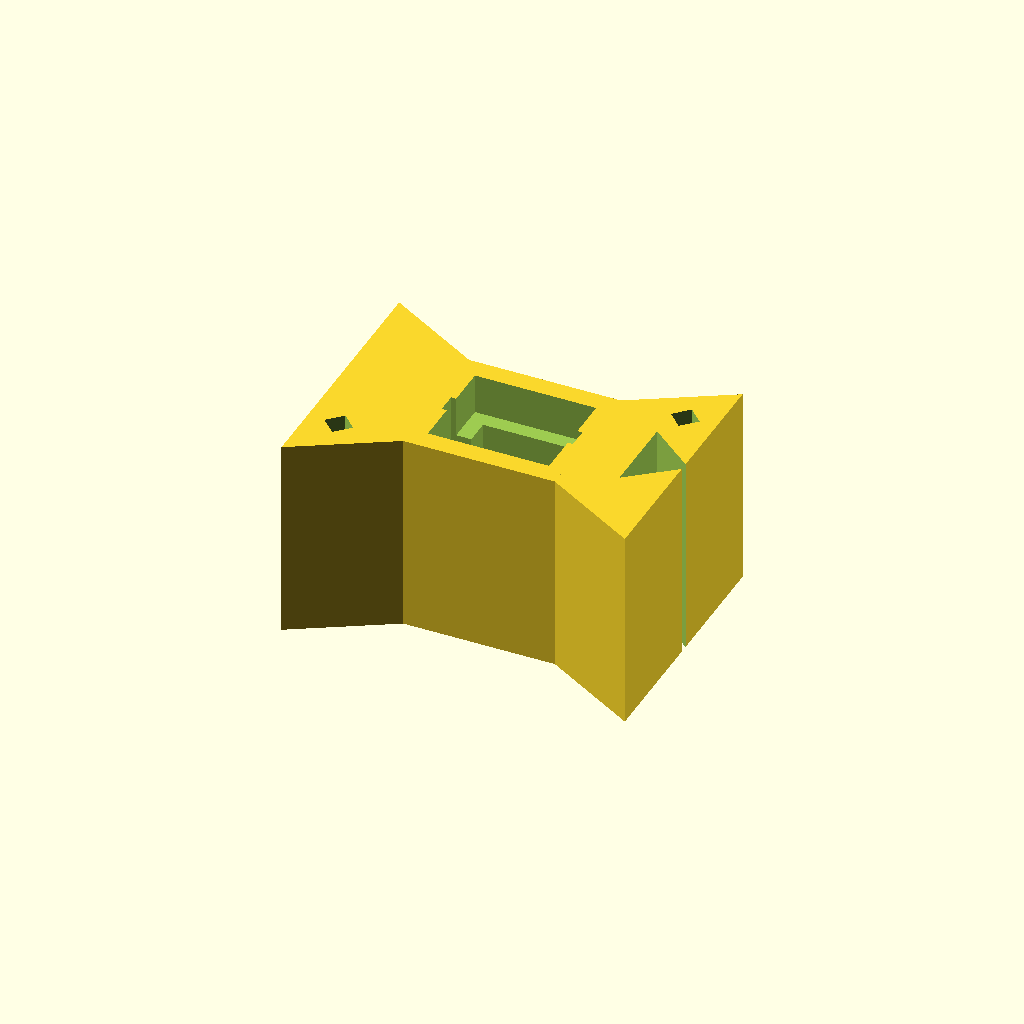
Cell 1: the model at its default parameters.
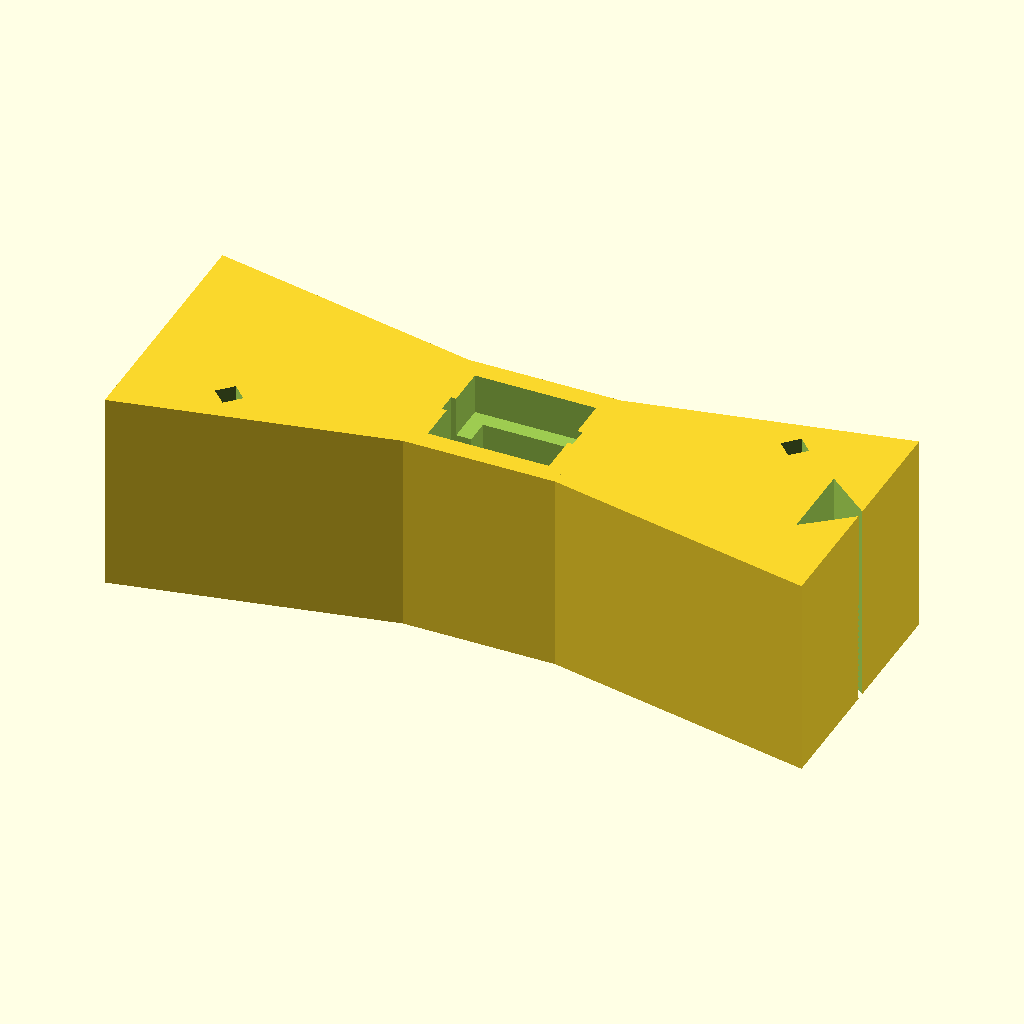
Cell 2 — bb_x set to 0.14, the other parameters unchanged.
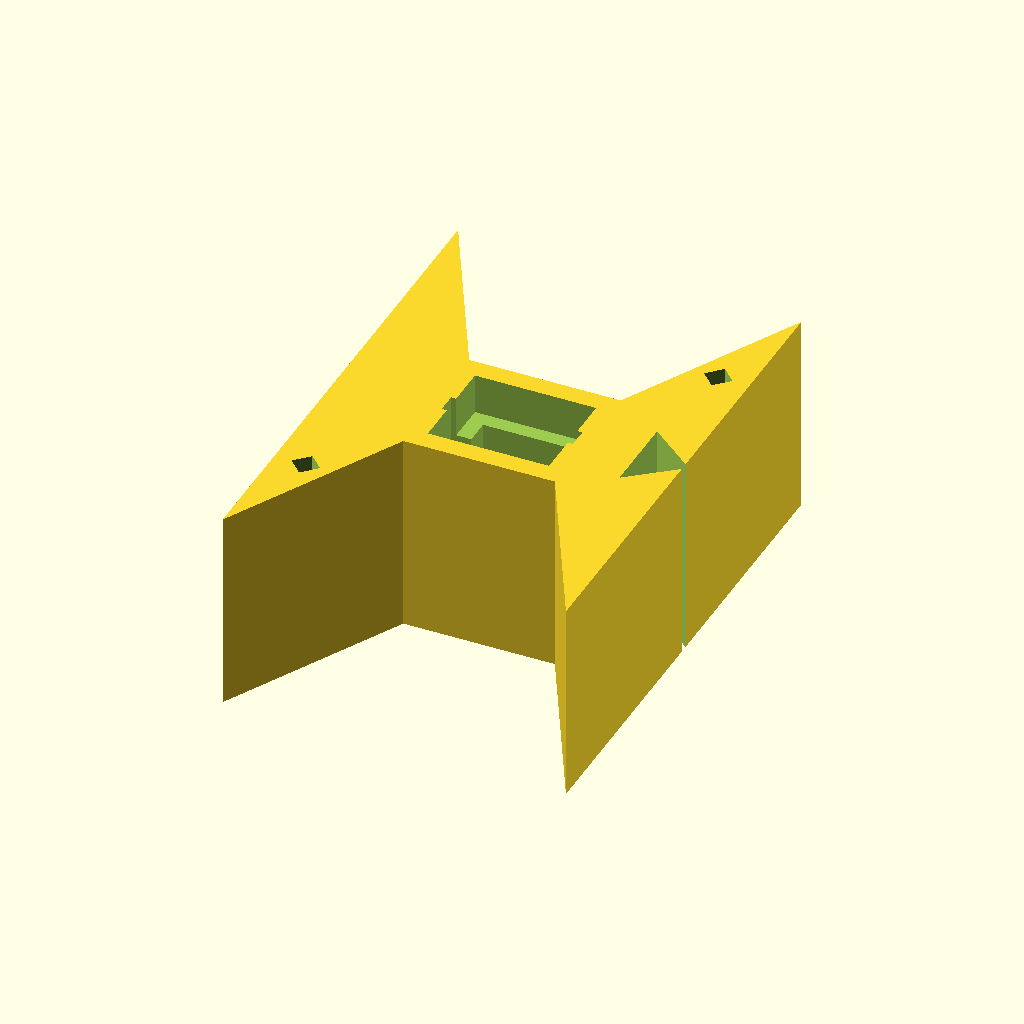
Cell 3 — bb_y set to 0.1, the other parameters unchanged.
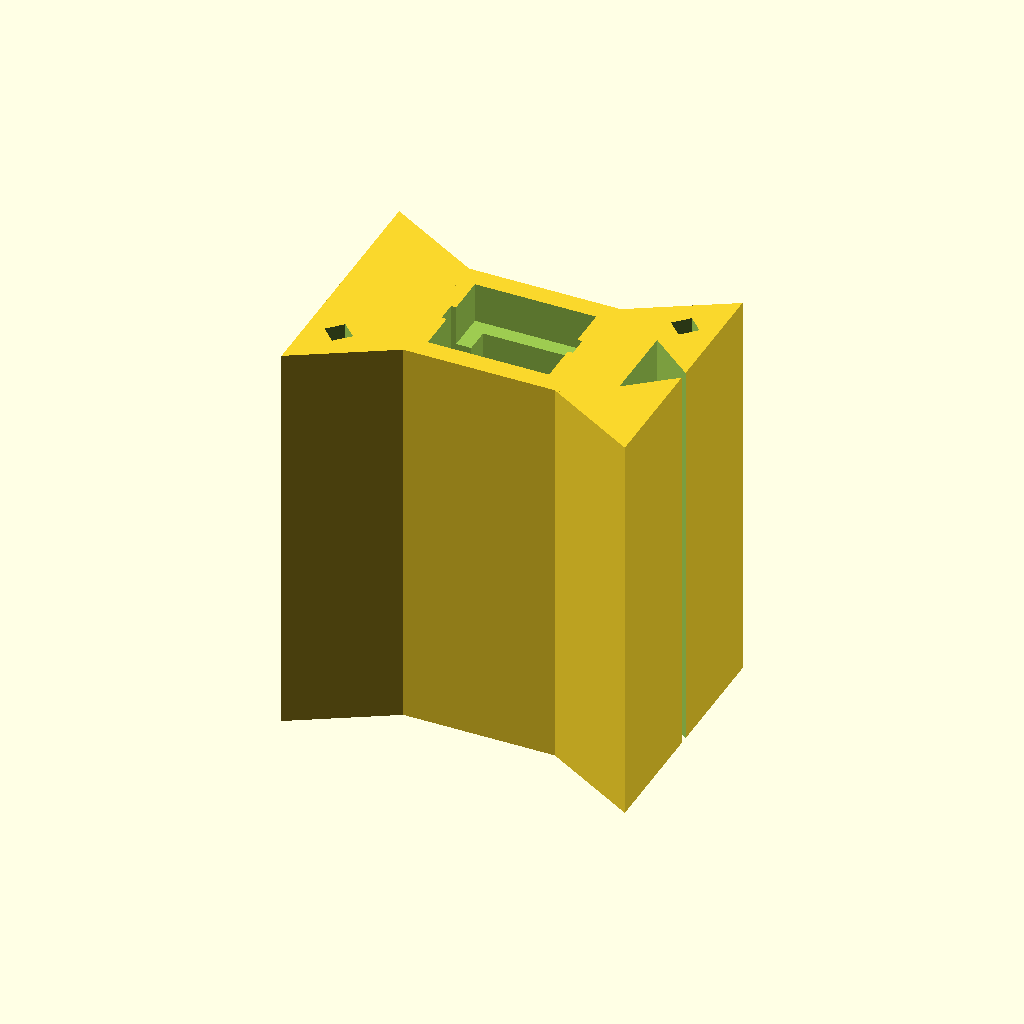
Cell 4: bb_z = 0.08 (everything else at default).
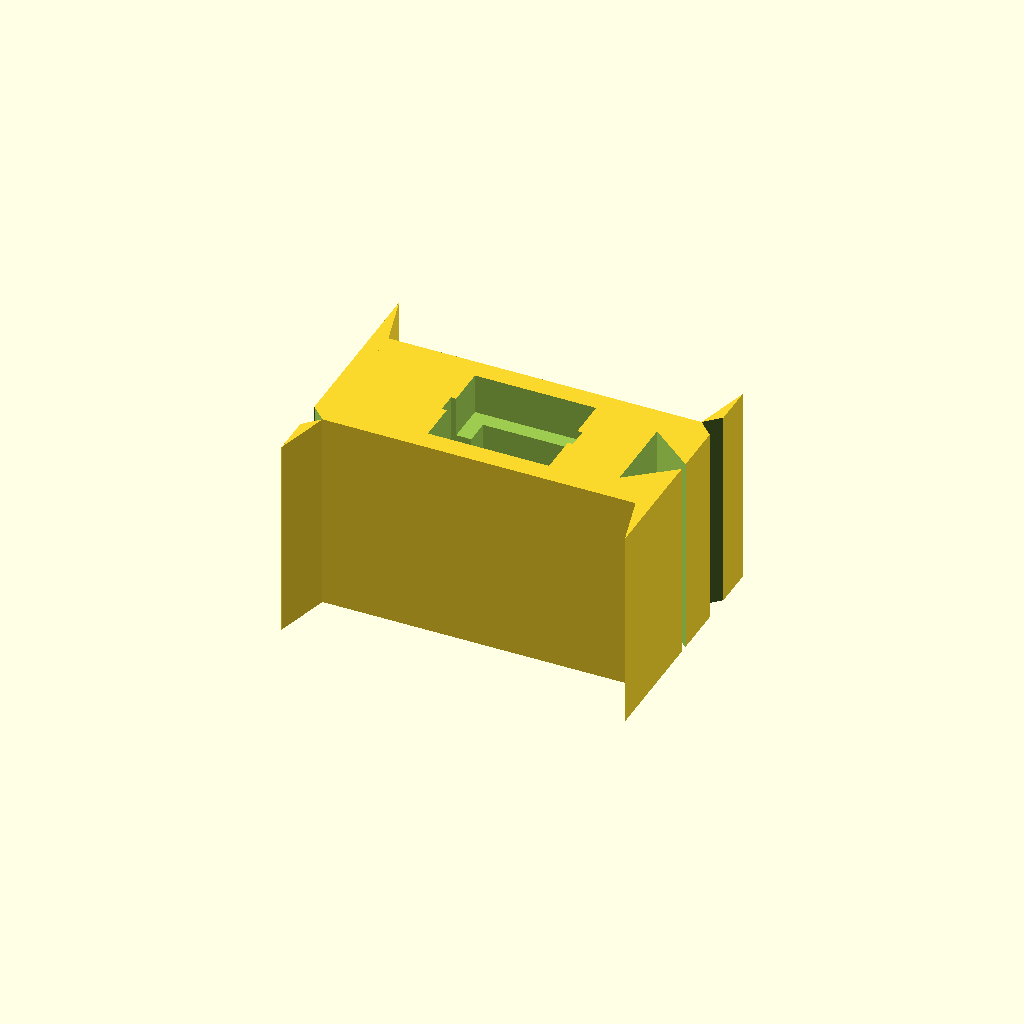
Cell 5: body_x = 0.064 (everything else at default).
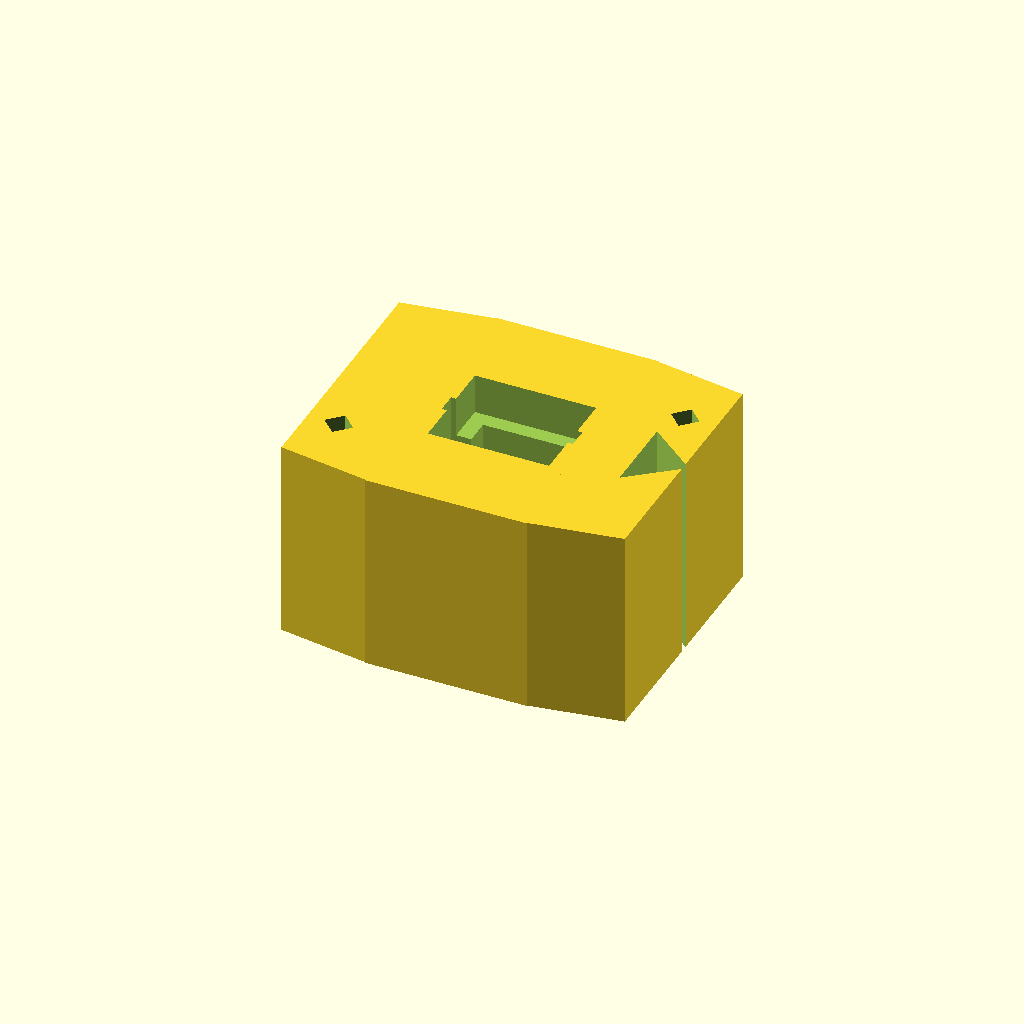
Cell 6: body_y = 0.056 (everything else at default).
One fixed orthographic camera (rotation 55°, 0°, 25°; colour scheme Cornfield) for every cell.
The OpenSCAD source (results/abc/craft/scad/0136602_partstudio_00_model_ste_00_512.scad):
// Compact symmetric bracket-like block with wedge wings, stepped pockets/slots,
// diamond through-holes on wings, and a V-notch along one edge.
// Scaled small but non-zero so geometry renders robustly.

$fn = 48;

// -------------------- Parameters --------------------
bb_x = 0.07;
bb_y = 0.05;
bb_z = 0.04;

body_x = 0.032;
body_y = 0.028;
body_z = bb_z;

wing_span_x_each = (bb_x - body_x)/2;          // overall X matches bb_x
wing_flare_y_at_body = body_y;
wing_flare_y_at_tip  = bb_y;
wing_z = bb_z;

step1_depth_z = 0.008;
step1_x = 0.024;
step1_y = 0.020;

step2_depth_z = 0.006;
step2_x = 0.018;
step2_y = 0.014;

slot_w = 0.004;
slot_l = 0.014;
slot_depth_z = 0.010;
slot_spacing_x = 0.006;

v_notch_depth_x = 0.010;
v_notch_opening_y = 0.016;

diamond_hole_flat = 0.004;
diamond_hole_angle_deg = 45;
diamond_hole_offset_x_from_center = body_x/2 + wing_span_x_each*0.62; // on wing region
diamond_hole_offset_y = bb_y*0.28;

pocket_depth_z = 0.004;

eps = 0.001;                 // increased for robust booleans at tiny scale
cut_through = bb_z + 4*eps;

// -------------------- Helpers --------------------
module wing_wedge(sign=1) {
    // Build wedge in +X, then mirror for left side to avoid self-crossing polygons.
    // Attached to body with slight overlap.
    if (sign < 0) {
        mirror([1,0,0]) wing_wedge(1);
    } else {
        translate([body_x/2 - eps, 0, 0])
            linear_extrude(height=wing_z, center=true)
                polygon(points=[
                    [0, -wing_flare_y_at_body/2],
                    [wing_span_x_each, -wing_flare_y_at_tip/2],
                    [wing_span_x_each,  wing_flare_y_at_tip/2],
                    [0,  wing_flare_y_at_body/2]
                ]);
    }
}

module base_solid() {
    union() {
        cube([body_x, body_y, body_z], center=true);
        wing_wedge(-1);
        wing_wedge(+1);
    }
}

// Stepped recesses on the TOP face (subtract)
module top_step_recesses() {
    translate([0, 0, body_z/2 - step1_depth_z/2 + eps])
        cube([step1_x, step1_y, step1_depth_z + 2*eps], center=true);

    translate([0, 0, body_z/2 - step1_depth_z - step2_depth_z/2 + eps])
        cube([step2_x, step2_y, step2_depth_z + 2*eps], center=true);
}

// Three rectangular slots/pockets on the TOP face (subtract)
module top_slots() {
    for (sx = [-slot_spacing_x, 0, slot_spacing_x]) {
        translate([sx, 0, body_z/2 - slot_depth_z/2 + eps])
            cube([slot_l, slot_w, slot_depth_z + 2*eps], center=true);
    }
}

// Additional small bottom pocket (subtract)
module bottom_pocket() {
    translate([0, 0, -body_z/2 + pocket_depth_z/2 - eps])
        cube([step2_x*0.55, step2_y*0.55, pocket_depth_z + 2*eps], center=true);
}

// V-notch along the +X outer edge (subtract), visible in top/bottom views
module v_notch() {
    // Use a centered 2D triangle and place it so its left edge sits on +X outer face.
    translate([bb_x/2 - v_notch_depth_x/2, 0, 0])
        linear_extrude(height=cut_through, center=true)
            polygon(points=[
                [-v_notch_depth_x/2, -v_notch_opening_y/2],
                [ v_notch_depth_x/2,  0],
                [-v_notch_depth_x/2,  v_notch_opening_y/2]
            ]);
}

// Diamond/square through-holes on wing regions (subtract)
module diamond_holes() {
    for (sx = [-1, 1]) {
        translate([sx*diamond_hole_offset_x_from_center, sx*diamond_hole_offset_y, 0])
            rotate([0, 0, diamond_hole_angle_deg])
                cube([diamond_hole_flat, diamond_hole_flat, cut_through], center=true);
    }
}

// -------------------- Final Model --------------------
difference() {
    base_solid();

    top_step_recesses();
    top_slots();
    bottom_pocket();
    v_notch();
    diamond_holes();
}
Parameter table extracted from the source (name, type, default, range or options):
bb_x: number, default 0.07
bb_y: number, default 0.05
bb_z: number, default 0.04
body_x: number, default 0.032
body_y: number, default 0.028
step1_depth_z: number, default 0.008
step1_x: number, default 0.024
step1_y: number, default 0.02
step2_depth_z: number, default 0.006
step2_x: number, default 0.018
step2_y: number, default 0.014
slot_w: number, default 0.004
slot_l: number, default 0.014
slot_depth_z: number, default 0.01
slot_spacing_x: number, default 0.006
v_notch_depth_x: number, default 0.01
v_notch_opening_y: number, default 0.016
diamond_hole_flat: number, default 0.004
diamond_hole_angle_deg: number, default 45
pocket_depth_z: number, default 0.004
eps: number, default 0.001
